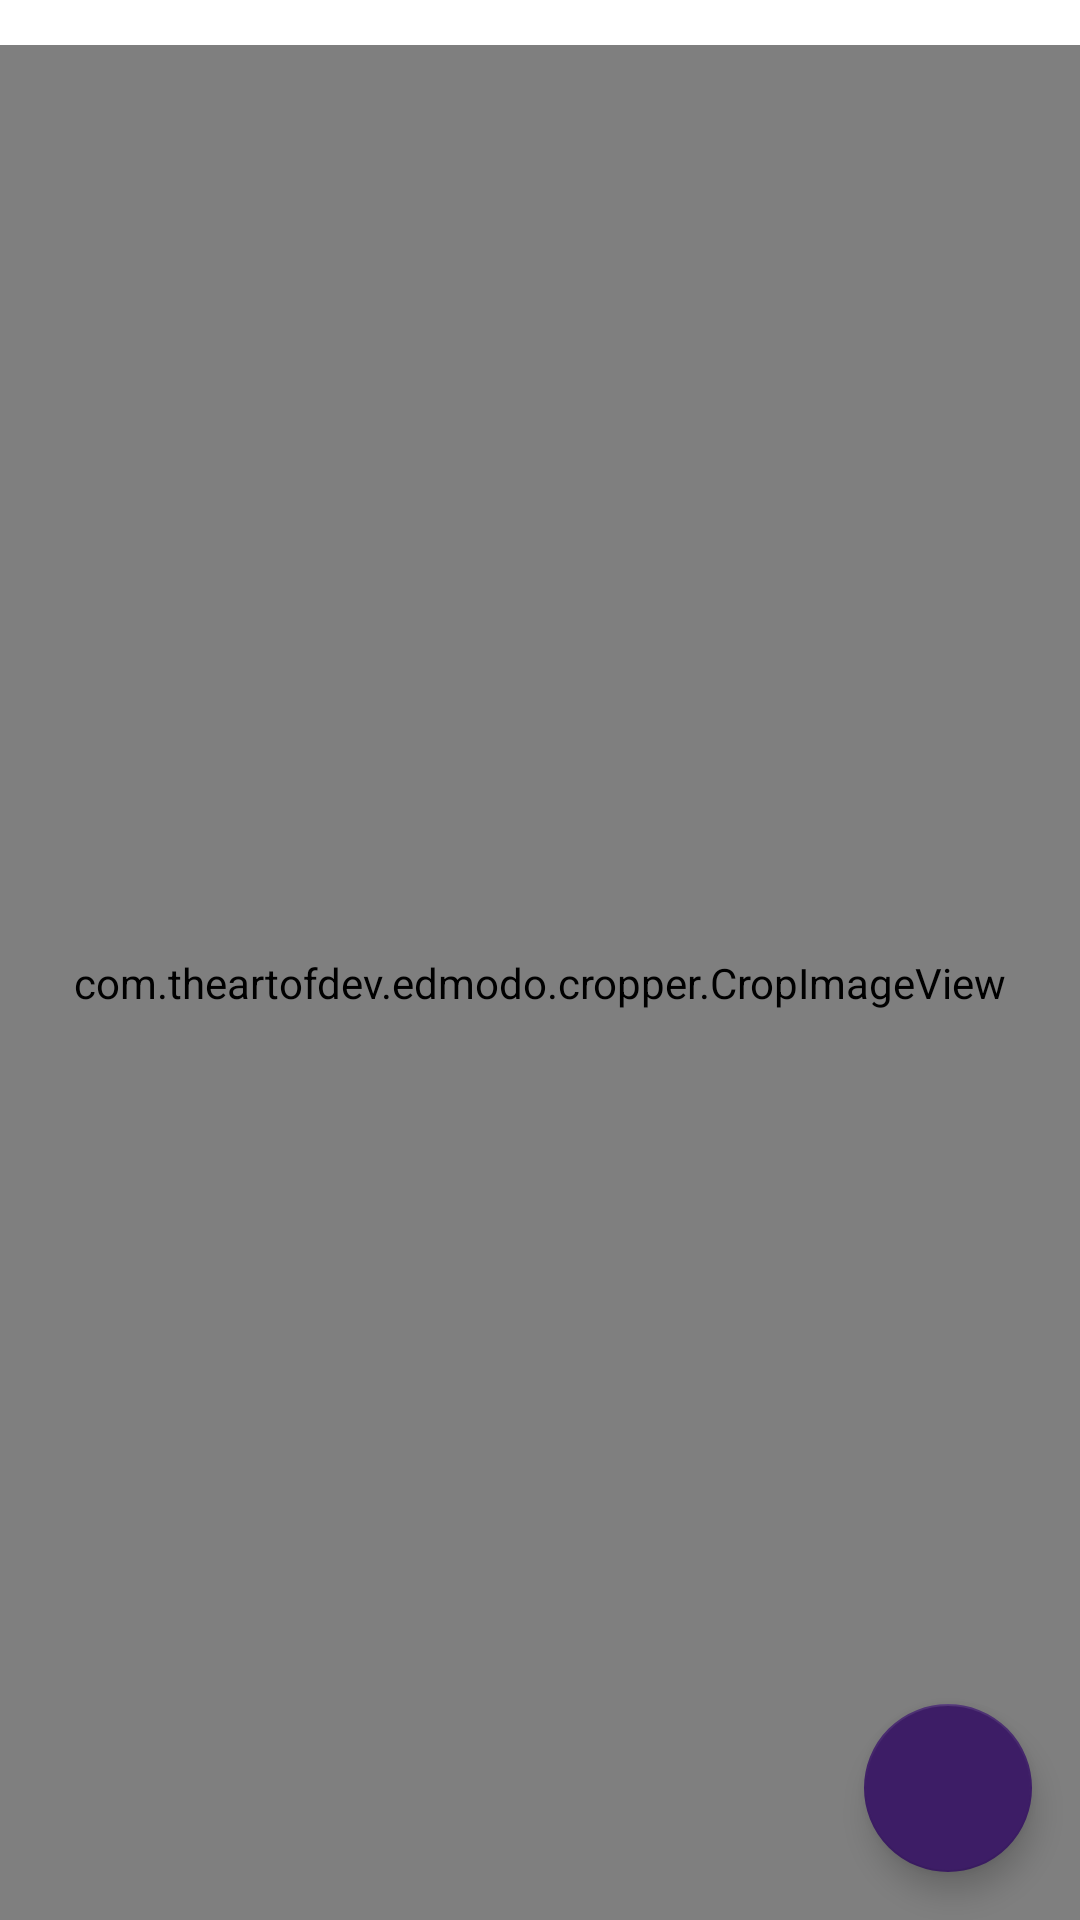

Android layout source for this screen:
<!-- AndroidManifest.xml: application theme Theme.EquationSolver -->
<!-- res/layout/activity_rotate_and_crop.xml -->
<?xml version="1.0" encoding="utf-8"?>
<RelativeLayout xmlns:android="http://schemas.android.com/apk/res/android"
    xmlns:app="http://schemas.android.com/apk/res-auto"
    xmlns:tools="http://schemas.android.com/tools"
    android:layout_width="match_parent"
    android:layout_height="match_parent"
    android:fitsSystemWindows="true"
    android:orientation="vertical"
    tools:context=".RotateAndCrop">

    <com.theartofdev.edmodo.cropper.CropImageView
        android:id="@+id/cropImageView"
        android:layout_width="match_parent"
        android:layout_height="match_parent"
        android:layout_marginTop="15dp" />

    <LinearLayout
        android:layout_width="match_parent"
        android:layout_height="wrap_content"
        android:layout_below="@id/cropImageView"
        android:layout_marginTop="5dp"
        android:orientation="horizontal">

        <ImageView
            android:id="@+id/rotate_left"
            android:layout_width="0dp"
            android:layout_height="wrap_content"
            android:layout_marginRight="10dp"
            android:layout_weight="1"
            android:clickable="true"
            android:src="@drawable/rotate_left" />

        <ImageView
            android:id="@+id/rotate_right"
            android:layout_width="0dp"
            android:layout_height="wrap_content"
            android:layout_marginLeft="10dp"
            android:layout_weight="1"
            android:clickable="true"
            android:src="@drawable/rotate_right" />

    </LinearLayout>

    <com.google.android.material.floatingactionbutton.FloatingActionButton
        android:id="@+id/Fbtn"
        android:layout_width="wrap_content"
        android:layout_height="wrap_content"
        android:layout_alignParentEnd="true"
        android:layout_alignParentRight="true"
        android:layout_alignParentBottom="true"
        android:layout_margin="16dp"
        app:backgroundTint="@color/blue"
        android:backgroundTint="@color/blue"
        android:src="@drawable/ic_baseline_done_24"
        app:tint="@color/white"
        />

</RelativeLayout>
<!-- resources referenced by this layout -->
<resources>
  <color name="blue">#3D1D66</color>
  <color name="white">#FFFFFFFF</color>
  <!-- drawable rotate_left: png bitmap (drawable, 773 bytes) -->
  <!-- drawable rotate_right: png bitmap (drawable, 777 bytes) -->
  <style name="Theme.EquationSolver" parent="Theme.MaterialComponents.DayNight.DarkActionBar">
          
          <item name="colorPrimary">@color/blue</item>
          <item name="colorPrimaryVariant">@color/blue</item>
          <item name="colorOnPrimary">@color/white</item>
          
          <item name="colorSecondary">@color/teal_200</item>
          <item name="colorSecondaryVariant">@color/teal_700</item>
          <item name="colorOnSecondary">@color/black</item>
          
          <item name="android:statusBarColor" tools:targetApi="l">?attr/colorPrimaryVariant</item>
          
      </style>
  <color name="teal_200">#FF03DAC5</color>
  <color name="teal_700">#FF018786</color>
  <color name="black">#FF000000</color>
</resources>
